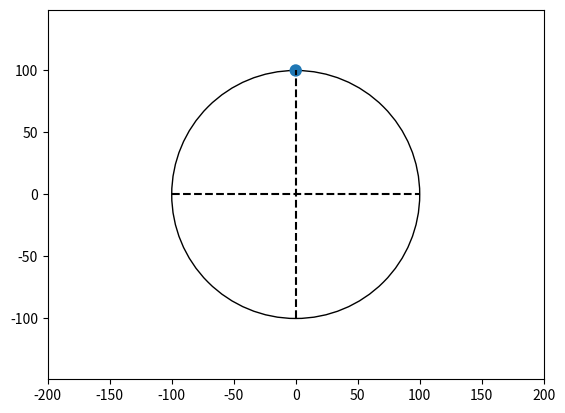

The script that saved this image:
# -*- coding: utf-8 -*-

import matplotlib.pyplot as plt
import numpy as np
from matplotlib import animation
from matplotlib.patches import Circle
import math

fig,ax=plt.subplots()

e=Circle(xy=(0,0),radius=100,facecolor='None',edgecolor='black')
s=Circle(xy=(0,100),radius=5)

plt.plot([-100,100],[0,0],'k--')
plt.plot([0,0],[-100,100],'k--')

ax.add_artist(e)
ax.add_artist(s)

line_vert,=plt.plot([0],[0])
line_hor,=plt.plot([0],[0])
line_r,=plt.plot([0],[0])

ax.add_artist(line_vert)
ax.add_artist(line_hor)

plt.axis('equal')
ax.set_xlim(-200,200)
ax.set_ylim(-200,200)

def init():
    global s
    s.set_visible(False)
    
def update(i):
    s.set_visible(False)
    line_vert.set_visible(False)
    line_hor.set_visible(False)
    line_r.set_visible(False)
    
    x=100*math.sin(math.pi*i/200)
    y=100*math.cos(math.pi*i/200)
    
    s.center=(x,y)
    
    line_vert.set_xdata([x,x])
    line_vert.set_ydata([0,y])
    
    line_hor.set_xdata([0,x])
    line_hor.set_ydata([y,y])
    
    line_r.set_xdata([0,x])
    line_r.set_ydata([0,y])
    
    s.set_visible(True)
    line_vert.set_visible(True)
    line_hor.set_visible(True)
    line_r.set_visible(True)
    
ani=animation.FuncAnimation(fig=fig,init_func=init,repeat=True,func=update,interval=10,blit=False,frames=400)
plt.show()
    